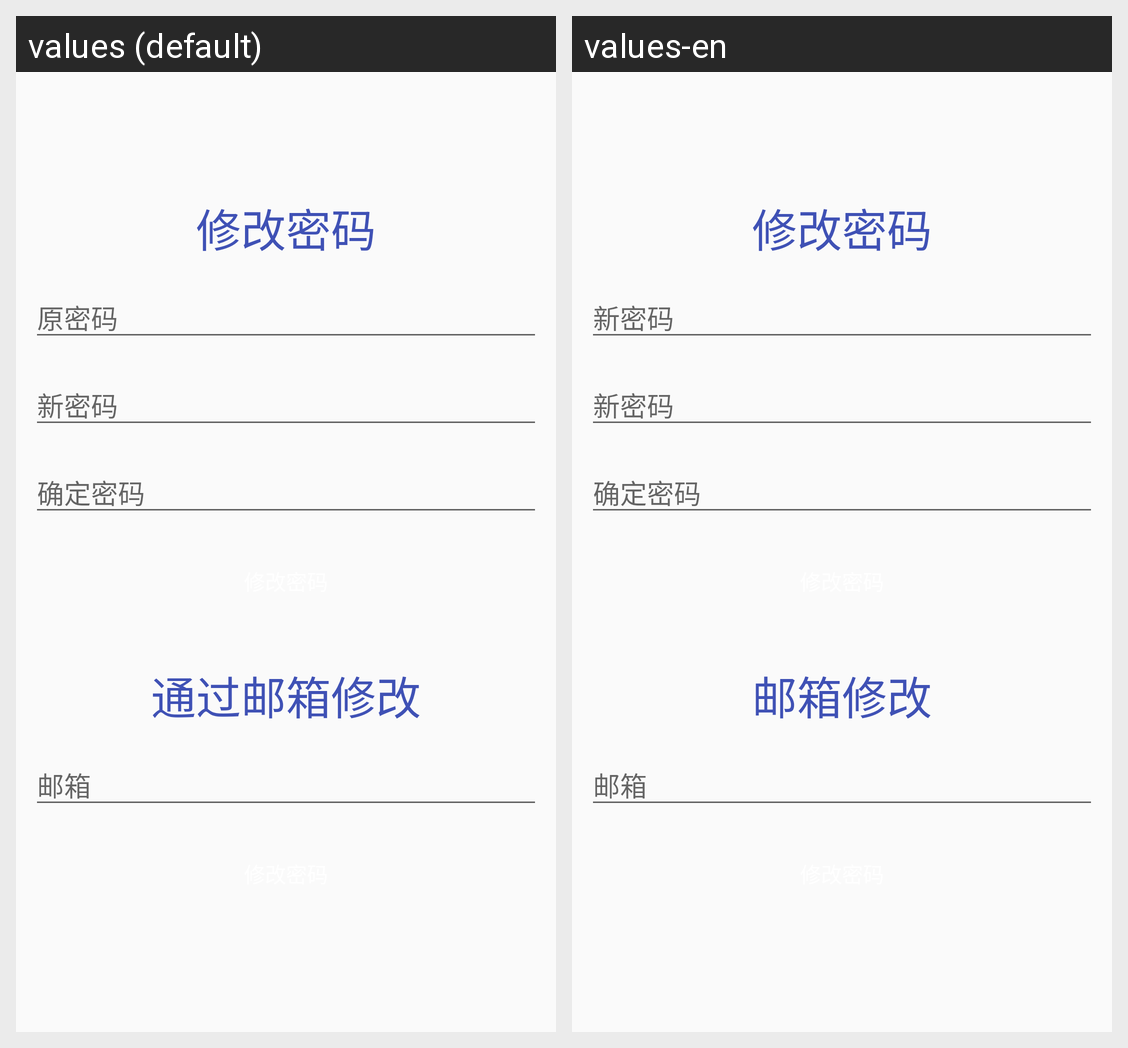

This grid shows one Android layout under two languages. Give, for every string resource on the screen, its name, the default text and each shown locale's text.
Android screen res/layout/activity_updatepasswod.xml rendered under 2 locales, left to right: values (default), values-en. Device: Nexus 5 (rendered at 1080×1920; each locale shown at half size, 540×960, under a caption strip naming it); theme AppTheme.
Strings drawn on this screen, with the default value and each locale's value (text and hints the layout hard-codes, and strings that could not be matched under every locale, appear in the picture but are not listed):

text_editor_password
  values: 修改密码
  values-en: 修改密码

text_now_password
  values: 原密码
  values-en: 新密码

ed_new_password
  values: 新密码
  values-en: 新密码

mcompassword
  values: 确定密码
  values-en: 确定密码

text_update_password_email
  values: 通过邮箱修改
  values-en: 邮箱修改

et_email
  values: 邮箱
  values-en: 邮箱
